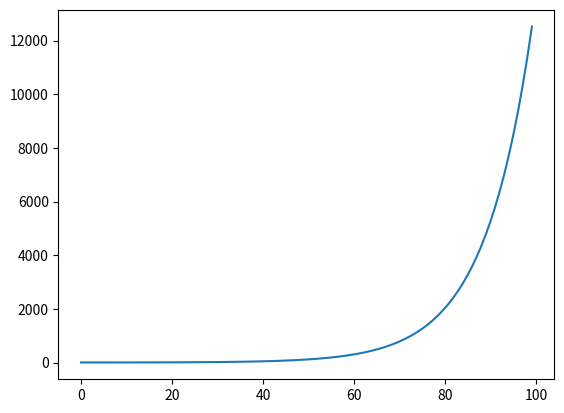

Python code for this plot:
import math
import numpy as np
import matplotlib.pyplot as plt

def graph(func, x_range):
   x = np.arange(*x_range)
   y = func(x)
   plt.plot(x, y)

graph(lambda x: 1*(np.power(1.1, x)), (0,100))

plt.show()